Labelled photos from "cherry-leaves", an image-classification folder in passportpowell/Project5. The possible labels are: healthy, powdery mildew.

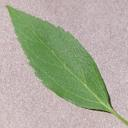
Label: healthy

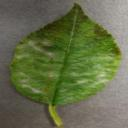
Label: powdery mildew

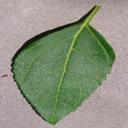
Label: healthy

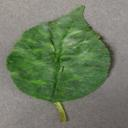
Label: powdery mildew

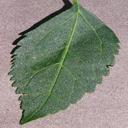
Label: healthy

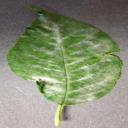
Label: powdery mildew
